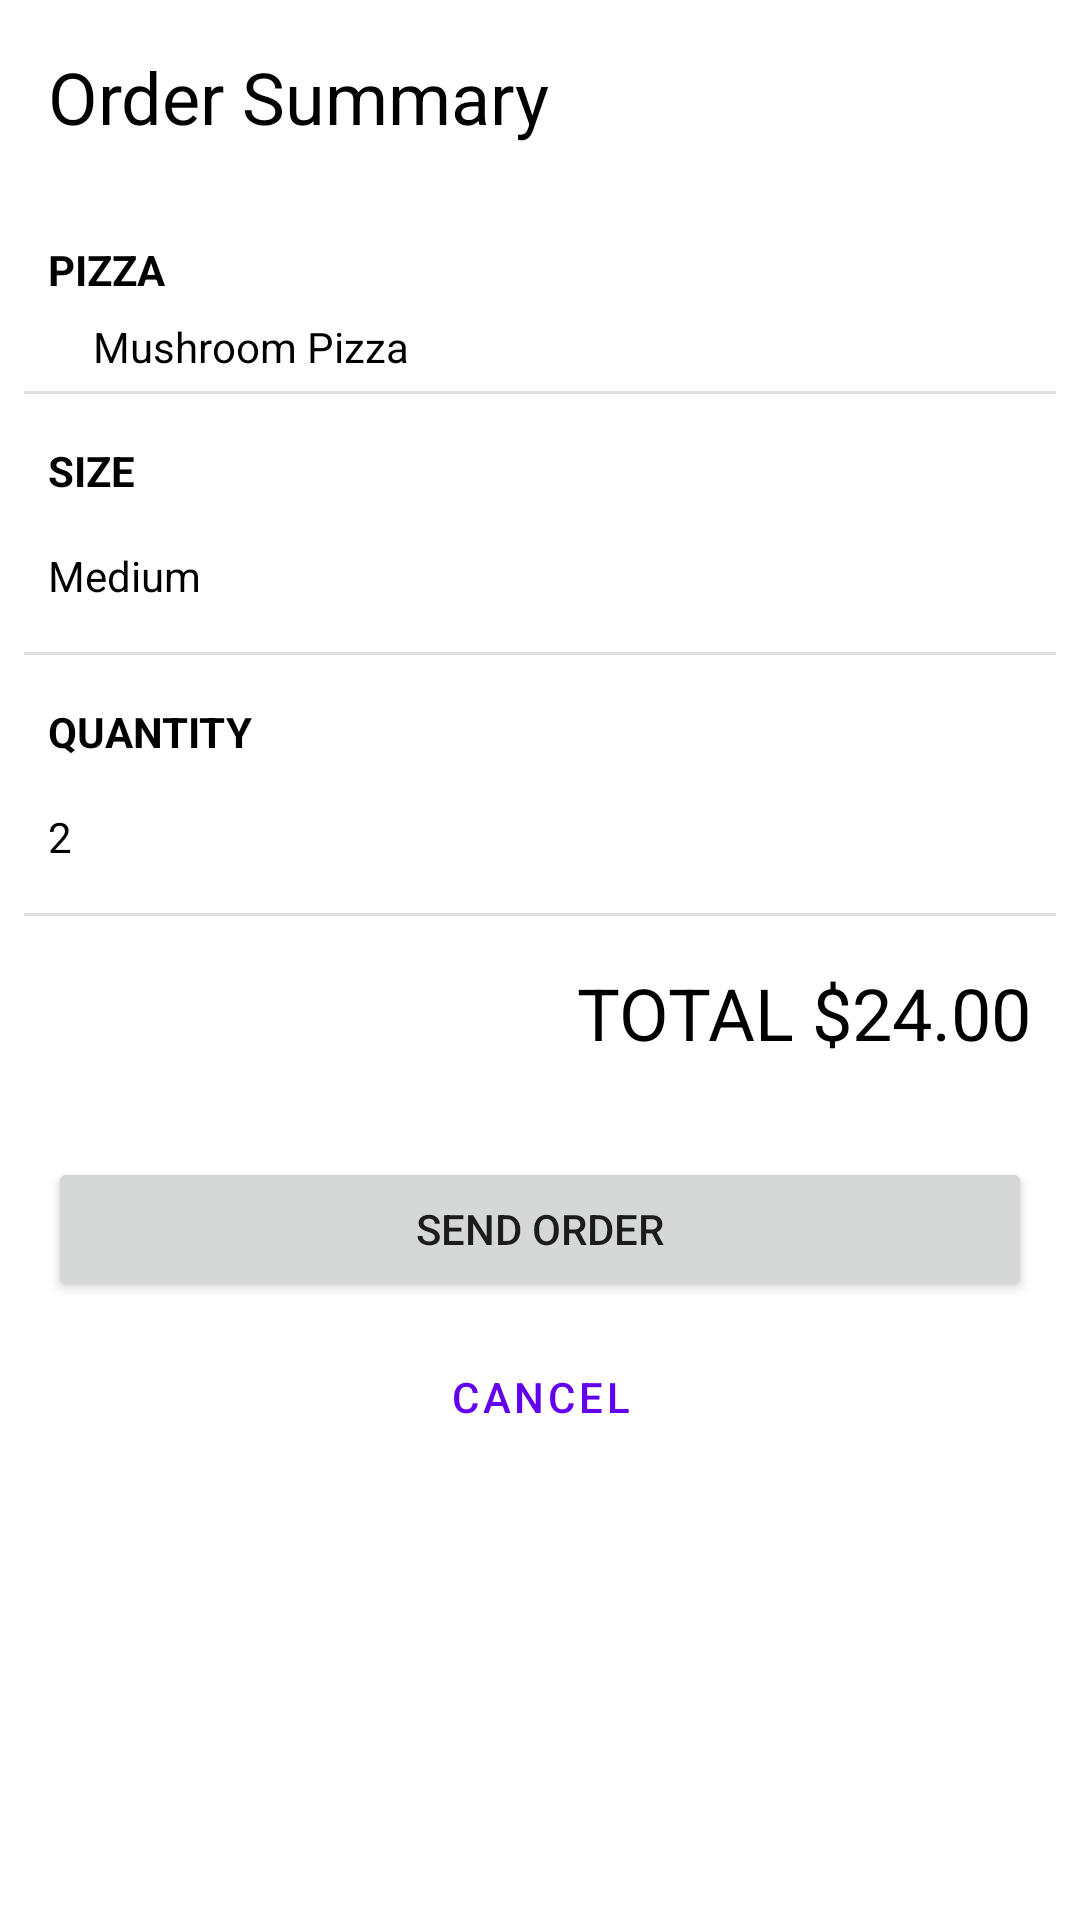

This screen was rendered from an Android layout file. Write that file and the resources it references.
<!-- AndroidManifest.xml: application theme Theme.Pizza -->
<!-- res/layout/fragment_cart.xml -->
<?xml version="1.0" encoding="utf-8"?>
<FrameLayout xmlns:android="http://schemas.android.com/apk/res/android"
    xmlns:app="http://schemas.android.com/apk/res-auto"
    xmlns:tools="http://schemas.android.com/tools"
    android:layout_width="match_parent"
    android:layout_height="match_parent"
    android:backgroundTint="?android:attr/textColorPrimaryNoDisable"
    tools:context=".CartFragment">

    <androidx.constraintlayout.widget.ConstraintLayout
        android:layout_width="match_parent"
        android:layout_height="match_parent"
        android:backgroundTint="?android:attr/textColorPrimaryNoDisable">

        <TextView
            android:id="@+id/textView10"
            android:layout_width="wrap_content"
            android:layout_height="wrap_content"
            android:layout_marginStart="16dp"
            android:layout_marginTop="16dp"
            android:text="QUANTITY"
            android:textColor="?android:attr/textColorPrimaryNoDisable"
            android:textStyle="bold"
            app:layout_constraintStart_toStartOf="parent"
            app:layout_constraintTop_toBottomOf="@+id/divider" />

        <View
            android:id="@+id/divider3"
            android:layout_width="0dp"
            android:layout_height="1dp"
            android:layout_marginStart="8dp"
            android:layout_marginTop="16dp"
            android:layout_marginEnd="8dp"
            android:background="?android:attr/listDivider"
            app:layout_constraintEnd_toEndOf="parent"
            app:layout_constraintHorizontal_bias="1.0"
            app:layout_constraintStart_toStartOf="parent"
            app:layout_constraintTop_toBottomOf="@+id/textView11" />

        <TextView
            android:id="@+id/textView11"
            android:layout_width="wrap_content"
            android:layout_height="wrap_content"
            android:layout_marginStart="16dp"
            android:layout_marginTop="16dp"
            android:text="2"
            android:textColor="?android:attr/textColorPrimaryNoDisable"
            app:layout_constraintStart_toStartOf="parent"
            app:layout_constraintTop_toBottomOf="@+id/textView10" />

        <TextView
            android:id="@+id/textView8"
            android:layout_width="wrap_content"
            android:layout_height="wrap_content"
            android:layout_marginStart="16dp"
            android:layout_marginTop="32dp"
            android:text="PIZZA"
            android:textColor="?android:attr/textColorPrimaryNoDisable"
            android:textStyle="bold"
            app:layout_constraintStart_toStartOf="parent"
            app:layout_constraintTop_toBottomOf="@+id/textView4" />

        <TextView
            android:id="@+id/textView9"
            android:layout_width="wrap_content"
            android:layout_height="wrap_content"
            android:layout_marginStart="16dp"
            android:text="Mushroom Pizza"
            android:textColor="?android:attr/textColorPrimaryNoDisable"
            app:layout_constraintBottom_toBottomOf="@+id/imageView2"
            app:layout_constraintStart_toEndOf="@+id/imageView2"
            app:layout_constraintTop_toTopOf="@+id/imageView2" />

        <View
            android:id="@+id/divider2"
            android:layout_width="0dp"
            android:layout_height="1dp"
            android:layout_marginStart="8dp"
            android:layout_marginTop="15dp"
            android:layout_marginEnd="8dp"
            android:background="?android:attr/listDivider"
            app:layout_constraintEnd_toEndOf="parent"
            app:layout_constraintHorizontal_bias="0.0"
            app:layout_constraintStart_toStartOf="parent"
            app:layout_constraintTop_toBottomOf="@+id/imageView2" />

        <ImageView
            android:id="@+id/imageView2"
            android:layout_width="@dimen/mini_image_size"
            android:layout_height="@dimen/mini_image_size"
            android:layout_marginStart="15dp"
            android:layout_marginTop="16dp"
            android:src="@drawable/pizza1"
            app:layout_constraintStart_toStartOf="parent"
            app:layout_constraintTop_toBottomOf="@+id/textView8" />

        <TextView
            android:id="@+id/textView4"
            android:layout_width="wrap_content"
            android:layout_height="wrap_content"
            android:layout_marginStart="16dp"
            android:layout_marginTop="16dp"
            android:text="Order Summary"
            android:textColor="?android:attr/textColorPrimaryNoDisable"
            android:textSize="@dimen/header_text_size"
            app:layout_constraintStart_toStartOf="parent"
            app:layout_constraintTop_toTopOf="parent" />

        <TextView
            android:id="@+id/textView5"
            android:layout_width="wrap_content"
            android:layout_height="wrap_content"
            android:layout_marginStart="16dp"
            android:layout_marginTop="16dp"
            android:text="SIZE"
            android:textColor="?android:attr/textColorPrimaryNoDisable"
            android:textStyle="bold"
            app:layout_constraintStart_toStartOf="parent"
            app:layout_constraintTop_toBottomOf="@+id/divider2" />

        <TextView
            android:id="@+id/textView7"
            android:layout_width="wrap_content"
            android:layout_height="wrap_content"
            android:layout_marginStart="16dp"
            android:layout_marginTop="16dp"
            android:text="Medium"
            android:textColor="?android:attr/textColorPrimaryNoDisable"
            app:layout_constraintStart_toStartOf="parent"
            app:layout_constraintTop_toBottomOf="@+id/textView5" />

        <View
            android:id="@+id/divider"
            android:layout_width="0dp"
            android:layout_height="1dp"
            android:layout_marginStart="8dp"
            android:layout_marginTop="16dp"
            android:layout_marginEnd="8dp"
            android:background="?android:attr/listDivider"
            app:layout_constraintEnd_toEndOf="parent"
            app:layout_constraintHorizontal_bias="1.0"
            app:layout_constraintStart_toStartOf="parent"
            app:layout_constraintTop_toBottomOf="@+id/textView7" />

        <TextView
            android:id="@+id/textView12"
            android:layout_width="wrap_content"
            android:layout_height="wrap_content"
            android:layout_marginTop="16dp"
            android:layout_marginEnd="16dp"
            android:text="TOTAL $24.00"
            android:textColor="?android:attr/textColorPrimaryNoDisable"
            android:textSize="@dimen/header_text_size"
            app:layout_constraintEnd_toEndOf="parent"
            app:layout_constraintTop_toBottomOf="@+id/divider3" />

        <Button
            android:id="@+id/button3"
            android:layout_width="0dp"
            android:layout_height="wrap_content"
            android:layout_marginStart="16dp"
            android:layout_marginTop="32dp"
            android:layout_marginEnd="16dp"
            android:text="SEND ORDER"
            app:layout_constraintEnd_toEndOf="parent"
            app:layout_constraintStart_toStartOf="parent"
            app:layout_constraintTop_toBottomOf="@+id/textView12" />

        <Button
            android:id="@+id/button4"
            style="?attr/materialButtonOutlinedStyle"
            android:layout_width="0dp"
            android:layout_height="wrap_content"
            android:layout_marginStart="16dp"
            android:layout_marginTop="8dp"
            android:layout_marginEnd="16dp"
            android:text="CANCEL"
            app:layout_constraintEnd_toEndOf="parent"
            app:layout_constraintStart_toStartOf="parent"
            app:layout_constraintTop_toBottomOf="@+id/button3" />

    </androidx.constraintlayout.widget.ConstraintLayout>
</FrameLayout>
<!-- resources referenced by this layout -->
<resources>
  <dimen name="header_text_size">24sp</dimen>
  <style name="Theme.Pizza" parent="Theme.MaterialComponents.DayNight.DarkActionBar">
          
          <item name="colorPrimary">@color/purple_500</item>
          <item name="colorPrimaryVariant">@color/purple_700</item>
          <item name="colorOnPrimary">@color/white</item>
          
          <item name="colorSecondary">@color/teal_200</item>
          <item name="colorSecondaryVariant">@color/teal_700</item>
          <item name="colorOnSecondary">@color/black</item>
          
          <item name="android:statusBarColor" tools:targetApi="l">?attr/colorPrimaryVariant</item>
          
      </style>
  <color name="white">#FFFFFFFF</color>
  <color name="black">#FF000000</color>
  <!-- not gathered from this repository: default colours our renderer supplied (Android Studio template values) -->
  <color name="purple_500">#FF6200EE</color>
  <color name="purple_700">#FF3700B3</color>
  <color name="teal_200">#FF03DAC5</color>
  <color name="teal_700">#FF018786</color>
</resources>
